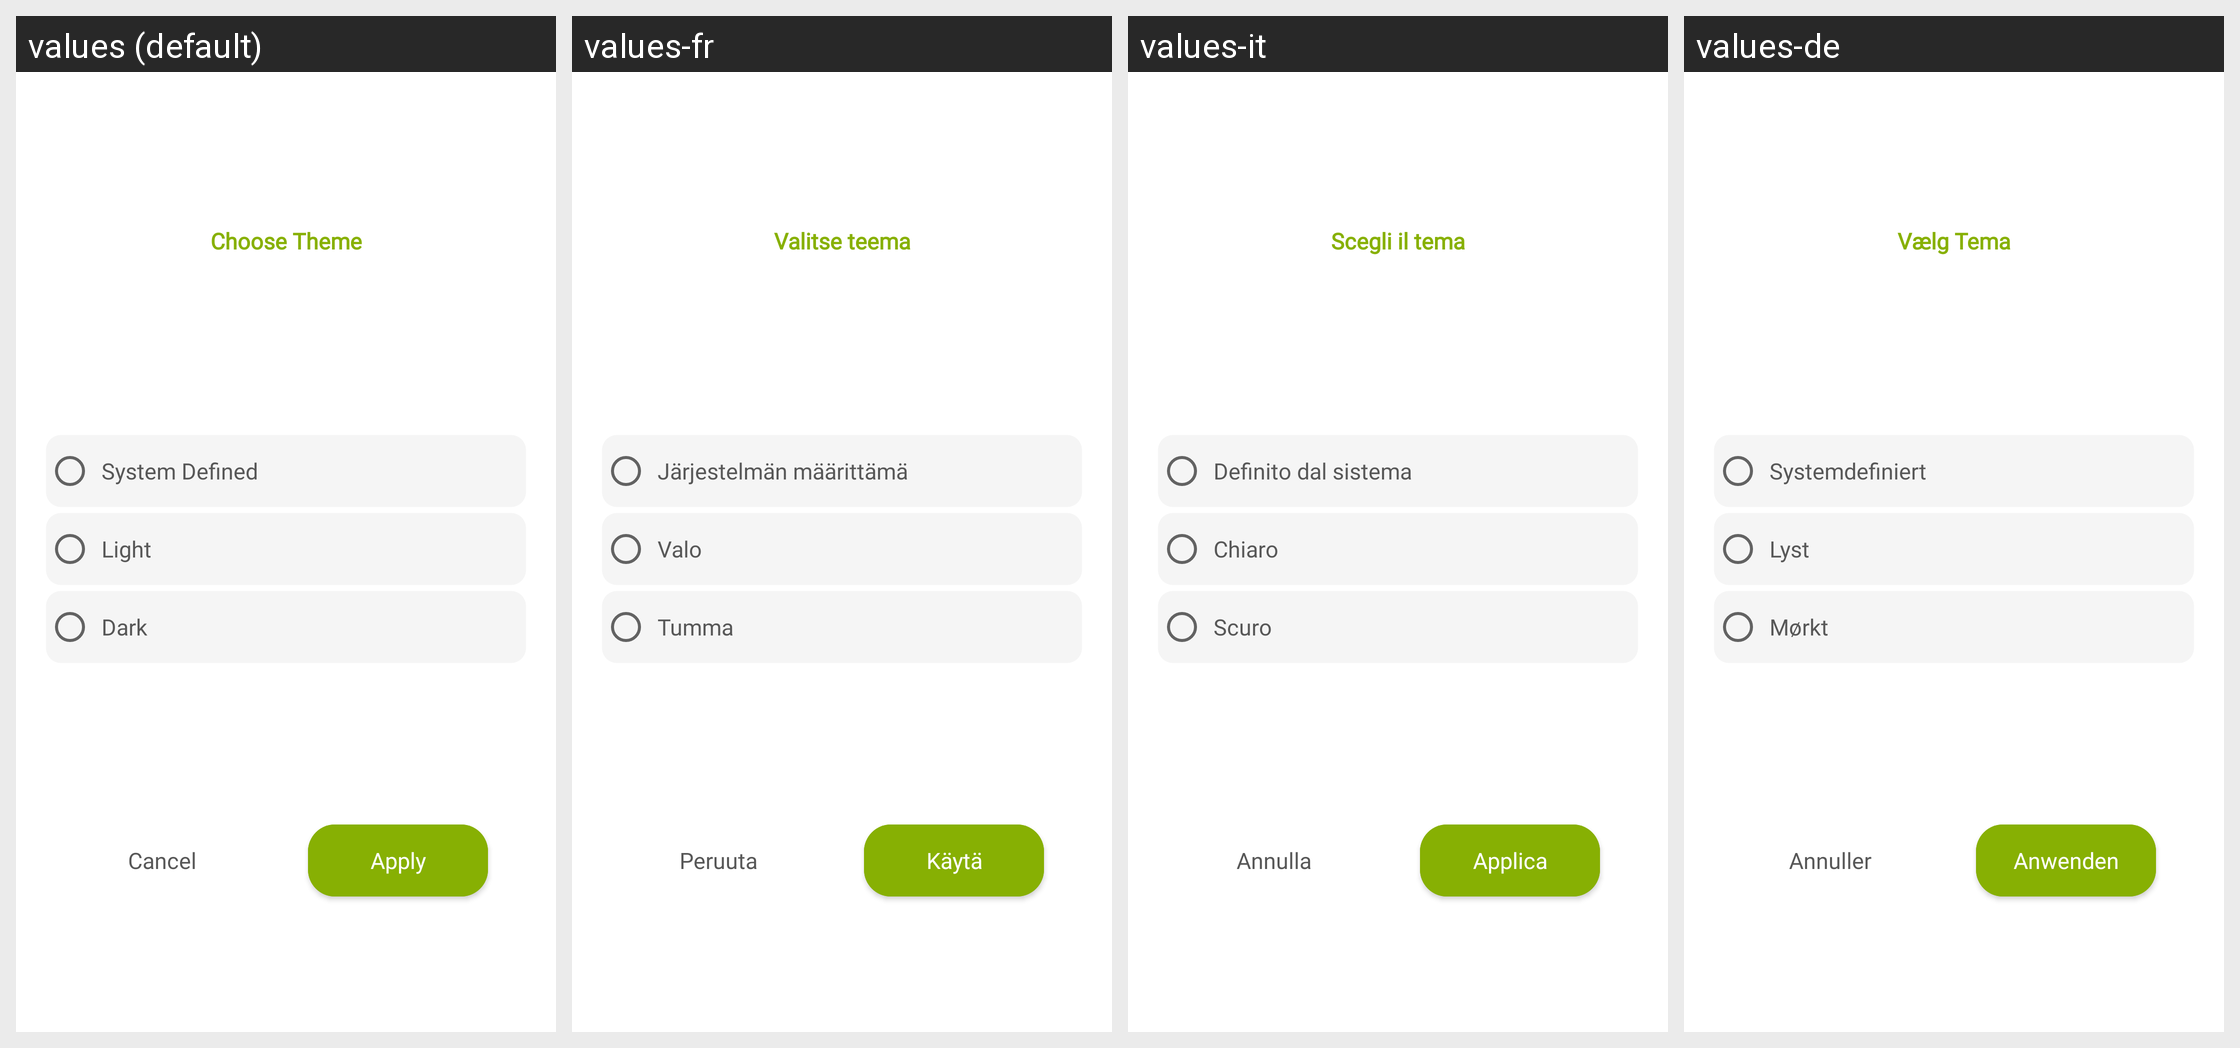

The same Android screen rendered under several of its app's locales, left to right. List the strings drawn on it with the default value and each locale's translation.
Android screen res/layout/dialog_theme.xml rendered under 4 locales, left to right: values (default), values-fr, values-it, values-de. Device: Nexus 5 (rendered at 1080×1920; each locale shown at half size, 540×960, under a caption strip naming it); theme Theme.DualCalculator.
Other locales in the repository, not shown: values-af, values-am, values-ar, values-as, values-az, values-be, values-bg, values-bn, values-bs, values-ca, values-cs, values-da, values-el, values-en-rGB, values-es, values-es-rUS, values-et, values-eu, values-fa, values-fi, values-fr-rCA, values-gl, values-gu, values-hi, values-hr, values-hu, values-hy, values-in, values-is, values-iw, values-ja, values-ka, values-kk, values-km, values-kn, values-ko, values-ku, values-ky, values-la, values-lo, values-lt, values-lv, values-mk, values-ml, values-mn, values-mr, values-ms, values-my, values-nb, values-ne, values-nl, values-or, values-pa, values-pl, values-ps, values-pt, values-pt-rBR, values-pt-rPT, values-ro, values-ru, values-si, values-sk, values-sl, values-sq, values-sr, values-sv, values-sw, values-ta, values-te, values-th, values-tl, values-tr, values-uk, values-ur, values-uz, values-vi, values-zh, values-zh-rCN, values-zh-rHK, values-zh-rTW, values-zu.
Strings drawn on this screen, with the default value and each locale's value (text and hints the layout hard-codes, and strings that could not be matched under every locale, appear in the picture but are not listed):

choose_theme
  values: Choose Theme
  values-fr: Valitse teema
  values-it: Scegli il tema
  values-de: Vælg Tema

system_defined
  values: System Defined
  values-fr: Järjestelmän määrittämä
  values-it: Definito dal sistema
  values-de: Systemdefiniert

light
  values: Light
  values-fr: Valo
  values-it: Chiaro
  values-de: Lyst

dark
  values: Dark
  values-fr: Tumma
  values-it: Scuro
  values-de: Mørkt

cancel
  values: Cancel
  values-fr: Peruuta
  values-it: Annulla
  values-de: Annuller

apply
  values: Apply
  values-fr: Käytä
  values-it: Applica
  values-de: Anwenden
